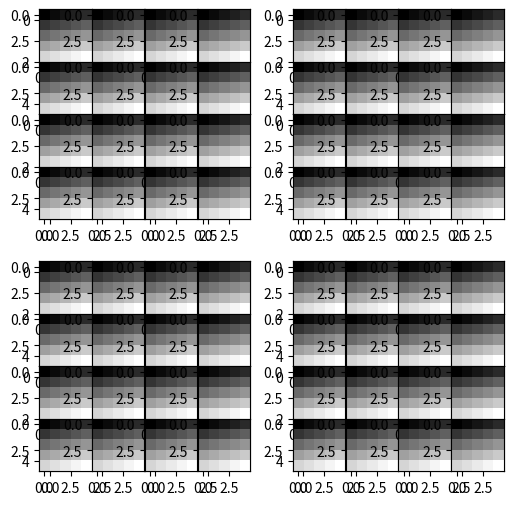

Python code for this plot:
import matplotlib.pyplot as plt
import matplotlib.gridspec as gridspec
import math
import numpy as np

#### plot (4,4,5,5)
data_4d = np.linspace(0, 1, 400).reshape((4,4,5,5))
num_out_img, num_inner_img, img_w, img_h = data_4d.shape

fig = plt.figure(1, figsize=(6, 6))

outer_grid = math.ceil(math.sqrt(num_out_img))
inner_grid = math.ceil(math.sqrt(num_inner_img))

outer_frame = gridspec.GridSpec(outer_grid, outer_grid)

for sub in range(num_out_img):

	inner_frame = gridspec.GridSpecFromSubplotSpec(inner_grid, inner_grid, subplot_spec=outer_frame[sub], wspace=0.0, hspace=0.0)

	for sub_sub in range(num_inner_img):

		ax = plt.Subplot(fig, inner_frame[sub_sub])
		ax.imshow(data_4d[sub, sub_sub, :, :], cmap='gray')
		fig.add_subplot(ax)

plt.show()

#### plot (4,4,4,5,5)
data_5d = np.linspace(0, 1, 1600).reshape((4,4,4,5,5))
num_out_img, num_inner_img, num_deep_img, img_w, img_h = data_5d.shape

fig = plt.figure(1, figsize=(6, 6))

outer_grid = math.ceil(math.sqrt(num_out_img))
inner_grid = math.ceil(math.sqrt(num_inner_img))
deep_grid = math.ceil(math.sqrt(num_deep_img))

outer_frame = gridspec.GridSpec(outer_grid, outer_grid)

for sub in range(num_out_img):

	inner_frame = gridspec.GridSpecFromSubplotSpec(inner_grid, inner_grid, subplot_spec=outer_frame[sub], wspace=0.0, hspace=0.0)

	for sub_sub in range(num_inner_img):

		deep_frame = gridspec.GridSpecFromSubplotSpec(deep_grid, deep_grid, subplot_spec=inner_frame[sub_sub], wspace=0.0, hspace=0.0)

		for deep in range(num_deep_img):

			ax = plt.Subplot(fig, deep_frame[deep])
			ax.imshow(data_5d[sub, sub_sub, deep, :, :], cmap='gray')
			fig.add_subplot(ax)

plt.show()
